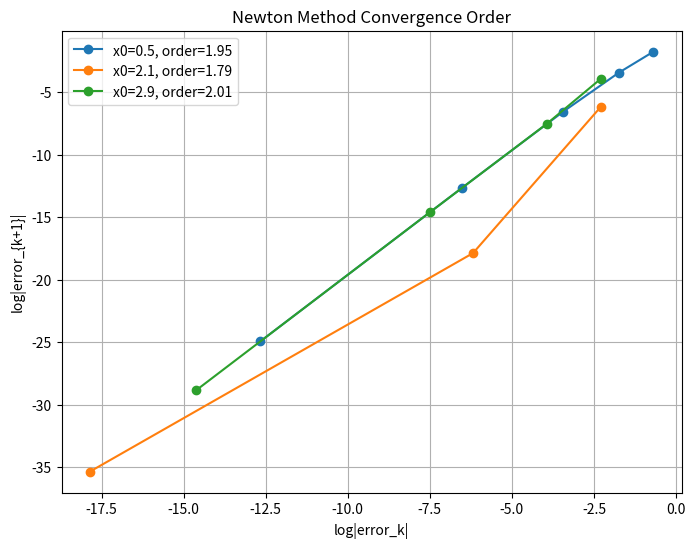
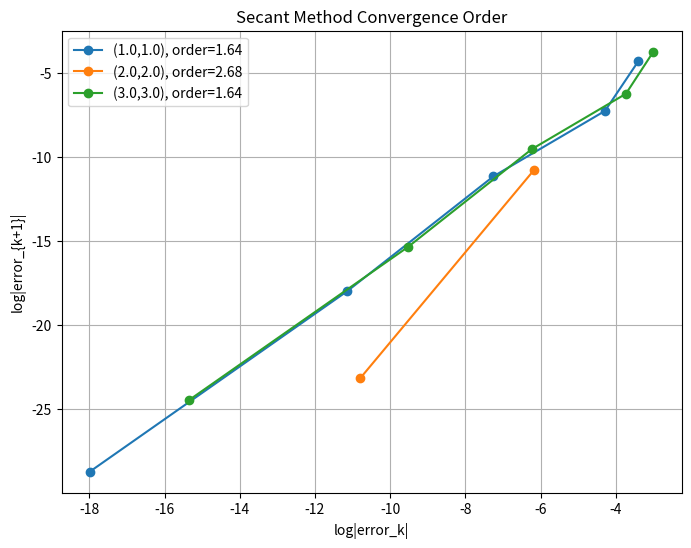

The matplotlib source for these figures, in order:
import numpy as np
import matplotlib.pyplot as plt


# Root-Finding Methods

def Newton(f, df, x0, small=1e-6, max_iter=100):
    """Newton's method for root approximation."""
    x = x0
    for i in range(max_iter):
        fx = f(x)
        dfx = df(x)
        if dfx == 0:
            raise ValueError("Derivative zero. Try another initial guess.")
        x_new = x - fx / dfx
        if abs(x_new - x) < small:
            return x_new, i + 1, f(x_new)
        x = x_new
    raise ValueError("Newton did not converge.")

def Secant(f, x0, x1, small=1e-6, max_iter=100):
    """Secant method for root approximation."""
    f0, f1 = f(x0), f(x1)
    for i in range(max_iter):
        if abs(f1 - f0) < 1e-14:
            raise ValueError("Division by near-zero in Secant method.")
        x2 = x1 - f1 * (x1 - x0) / (f1 - f0)
        if abs(x2 - x1) < small:
            return x2, i + 1, f(x2)
        x0, x1 = x1, x2
        f0, f1 = f1, f(x1)
    raise ValueError("Secant did not converge.")


# Test Newton’s Method


def TestNewton():
    print("Testing Newton Method...\n")

    f = lambda x: x**3 - 6*x**2 + 11*x - 6
    df = lambda x: 3*x**2 - 12*x + 11
    true_roots = np.array([1.0, 2.0, 3.0])

    start_guesses = [0.5, 2.1, 2.9]
    found_roots = []

    plt.figure(figsize=(8, 6))
    print("Calculating convergence orders for Newton...")

    for x0, true_root in zip(start_guesses, true_roots):
        errors = []
        x = x0
        for _ in range(10):
            err = abs(x - true_root)
            errors.append(err)
            fx, dfx = f(x), df(x)
            if dfx == 0:
                break
            x = x - fx / dfx
            if err < 1e-10:
                break
        found_roots.append(round(x, 6))

        if len(errors) >= 3:
            log_e = np.log(errors[:-1])
            log_e_next = np.log(errors[1:])
            slope, _ = np.polyfit(log_e, log_e_next, 1)
            print(f"  From x0={x0:.2f} → root≈{x:.6f} (true {true_root}), order ≈ {slope:.3f}")
            plt.plot(log_e, log_e_next, 'o-', label=f"x0={x0}, order={slope:.2f}")

    plt.title("Newton Method Convergence Order")
    plt.xlabel("log|error_k|")
    plt.ylabel("log|error_{k+1}|")
    plt.grid(True)
    plt.legend()
    plt.savefig("newton_convergence.png")
    print("\nNewton plot saved as 'newton_convergence.png'")
    print(f"Newton roots found: {found_roots}\n")


# Test Secant Method


def TestSecant():
    print(" Testing Secant Method...\n")

    f = lambda x: x**3 - 6*x**2 + 11*x - 6
    true_roots = np.array([1.0, 2.0, 3.0])
    start_pairs = [(0.9, 1.2), (1.8, 2.1), (2.9, 3.5)]
    found_roots = []

    plt.figure(figsize=(8, 6))
    print("Calculating convergence orders for Secant...")

    for (x0, x1), true_root in zip(start_pairs, true_roots):
        errors = []
        for _ in range(15):
            f0, f1 = f(x0), f(x1)
            if abs(f1 - f0) < 1e-14:
                break
            x_next = x1 - f1 * (x1 - x0) / (f1 - f0)
            error = abs(x_next - true_root)
            errors.append(error)
            if error < 1e-10:
                break
            x0, x1 = x1, x_next
        found_roots.append(round(x_next, 6))

        if len(errors) >= 3:
            log_e = np.log(errors[:-1])
            log_e_next = np.log(errors[1:])
            slope, _ = np.polyfit(log_e, log_e_next, 1)
            print(f"  From ({x0:.2f},{x1:.2f}) → root≈{x_next:.6f} (true {true_root}), order ≈ {slope:.3f}")
            plt.plot(log_e, log_e_next, 'o-', label=f"({x0:.1f},{x1:.1f}), order={slope:.2f}")

    plt.title("Secant Method Convergence Order")
    plt.xlabel("log|error_k|")
    plt.ylabel("log|error_{k+1}|")
    plt.grid(True)
    plt.legend()
    plt.savefig("secant_convergence.png")
    print("\nSecant plot saved as 'secant_convergence.png'")
    print(f" Secant roots found: {found_roots}\n")



# Main Execution


if __name__ == "__main__":
    print("\n--- Testing Root-Finding Methods ---\n")
    try:
        TestNewton()
        TestSecant()
        print("All three roots (1, 2, 3) successfully found using both methods!")
    except Exception as e:
        print(f"\n Error: {e}")
